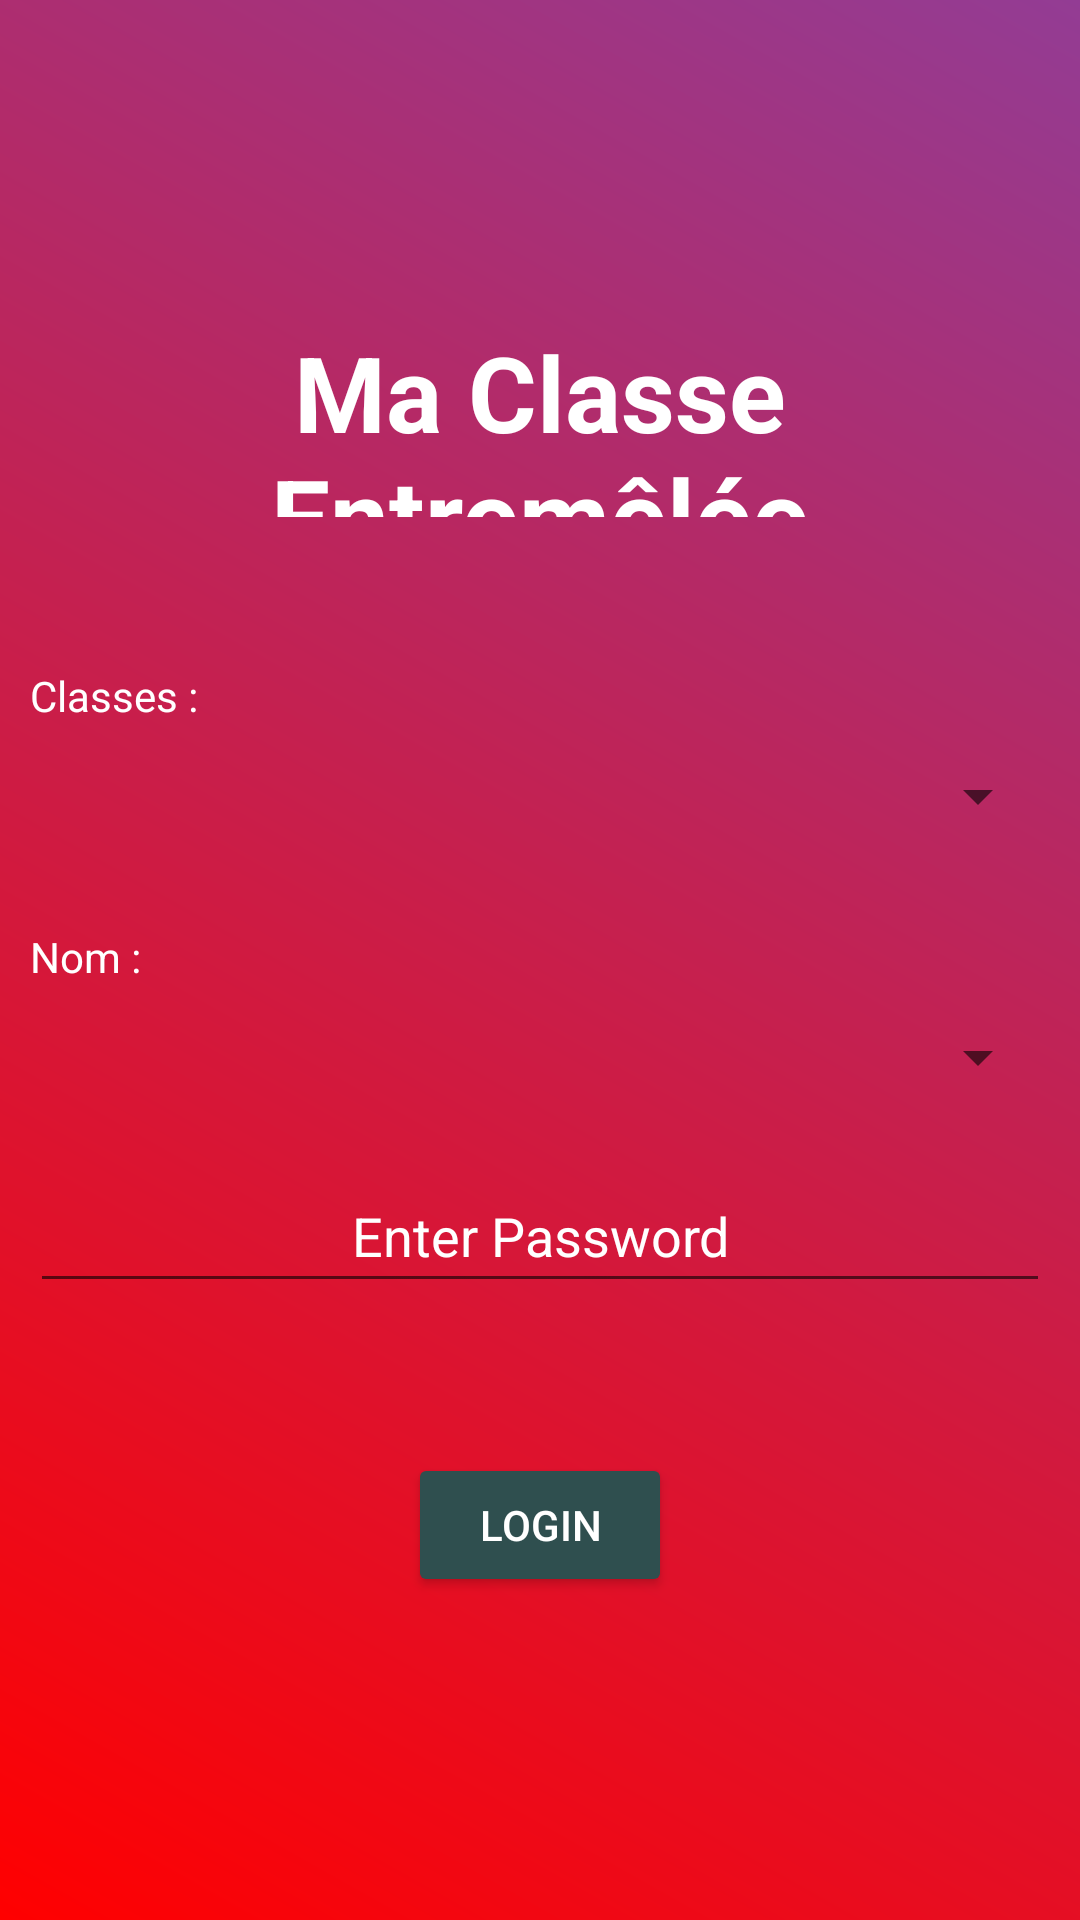

Reconstruct the res/layout file that produces this screen, plus the resources it refers to.
<!-- AndroidManifest.xml: application theme Theme.MaClassesDuFutur -->
<!-- res/layout/activity_main.xml -->
<?xml version="1.0" encoding="utf-8"?>
<LinearLayout xmlns:android="http://schemas.android.com/apk/res/android"
    xmlns:app="http://schemas.android.com/apk/res-auto"
    xmlns:tools="http://schemas.android.com/tools"
    android:layout_width="match_parent"
    android:layout_height="match_parent"
    tools:context=".MainActivity"
    android:gravity="center"
    android:padding="10dp"
    android:id="@+id/layout"
    android:background="@drawable/login_background3"
    android:orientation="vertical"
    android:fitsSystemWindows="true">

    <TextView
        android:layout_width="match_parent"
        android:layout_height="65dp"
        android:textStyle="bold"
        android:gravity="center"
        android:text="Ma Classe Entremêlée"
        android:layout_marginBottom="50dp"
        android:textColor="@color/white"
        android:textAlignment="center"
        android:textSize="35dp" />

    <TextView
        android:layout_width="match_parent"
        android:layout_height="wrap_content"
        android:textColor="@color/white"
        android:gravity="left"
        android:text="Classes :"
         />

    <Spinner
        android:id="@+id/spinnerClasses"
        android:layout_width="match_parent"
        android:layout_height="48dp"
        android:layout_marginBottom="20dp"
        tools:ignore="SpeakableTextPresentCheck" />
    <TextView
        android:layout_width="match_parent"
        android:layout_height="wrap_content"
        android:textColor="@color/white"
        android:gravity="left"
        android:text="Nom :" />

    <Spinner
        android:id="@+id/spinnerEleves"
        android:layout_width="match_parent"
        android:layout_height="wrap_content"
        android:layout_marginBottom="10dp"
        android:minHeight="48dp"
        tools:ignore="SpeakableTextPresentCheck" />

    <EditText
        android:id="@+id/etPassword"
        android:layout_width="match_parent"
        android:layout_height="wrap_content"
        android:gravity="center"
        android:textColorHint="@color/white"
        android:textColor="@color/white"
        android:hint="Enter Password"
        android:imeOptions="actionDone"
        android:inputType="textPassword"
        android:minHeight="48dp" />

    <Button
        android:id="@+id/btnLogin"
        android:layout_width="wrap_content"
        android:layout_height="wrap_content"
        android:backgroundTint="#2F4F4F"
        android:text="Login"
        android:onClick="Login"
        android:textColor="@color/white"
        android:layout_marginTop="50dp"/>
</LinearLayout>
<!-- resources referenced by this layout -->
<resources>
  <color name="white">#FFFFFFFF</color>
  <!-- drawable login_background3 (drawable) -->
  <?xml version="1.0" encoding="utf-8"?>
  <shape xmlns:android="http://schemas.android.com/apk/res/android">
  <gradient
      android:angle="45"
      android:endColor="#933c94"
      android:startColor="#FF0000">
      </gradient>
  </shape>
  <style name="Theme.MaClassesDuFutur" parent="Theme.MaterialComponents.DayNight.NoActionBar">
          
          <item name="colorPrimary">@color/purple_500</item>
          <item name="colorPrimaryVariant">@color/purple_700</item>
          <item name="colorOnPrimary">@color/white</item>
          
          <item name="colorSecondary">@color/teal_200</item>
          <item name="colorSecondaryVariant">@color/teal_700</item>
          <item name="colorOnSecondary">@color/black</item>
          
          <item name="android:windowTranslucentNavigation">true</item>
          <item name="android:navigationBarColor">@android:color/transparent</item>
          <item name="android:statusBarColor">@android:color/transparent</item>
          <item name="android:windowTranslucentStatus">true</item>
          
      </style>
  <color name="purple_500">#FF6200EE</color>
  <color name="purple_700">#FF3700B3</color>
  <color name="teal_200">#FF03DAC5</color>
  <color name="teal_700">#FF018786</color>
  <color name="black">#FF000000</color>
</resources>
